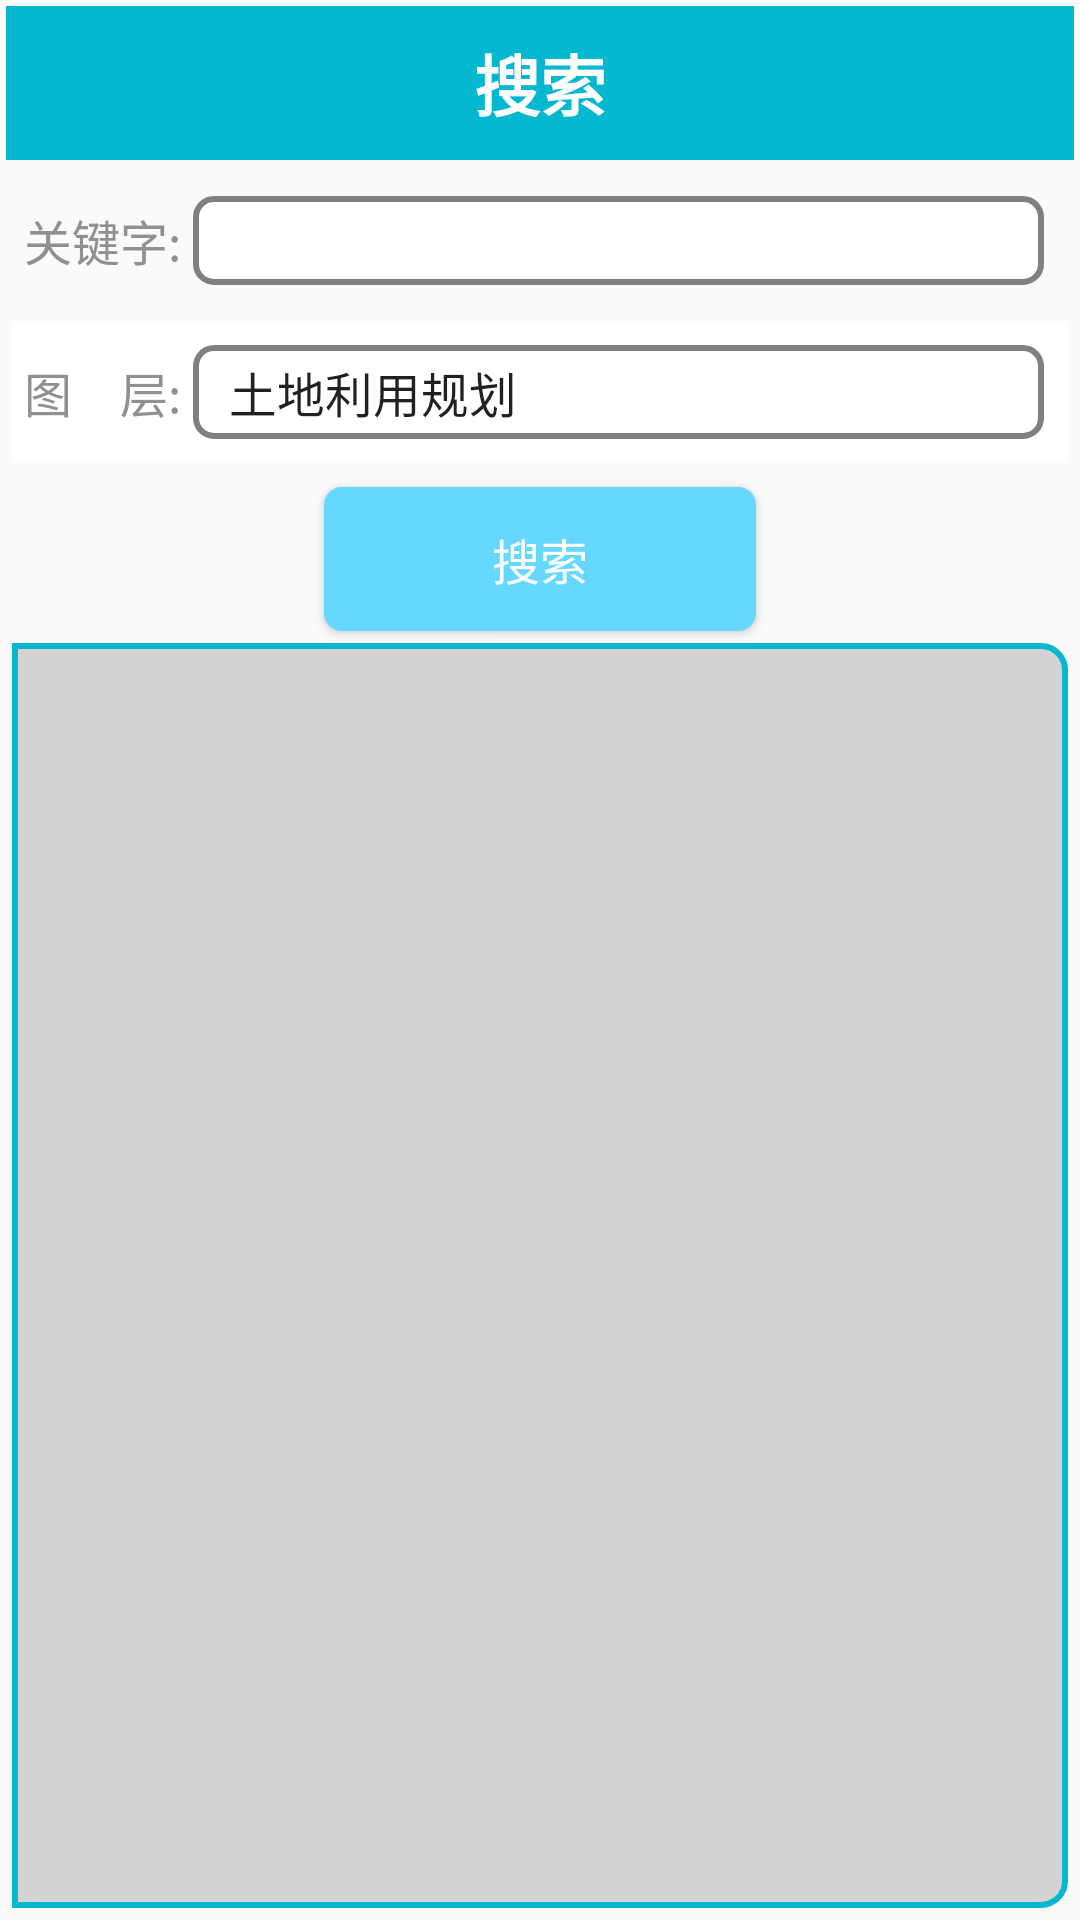

Here is an Android app screen rendered from its layout file. Give the layout XML and the strings, colors and styles it references.
<!-- AndroidManifest.xml: application theme AppTheme -->
<!-- res/layout/fragment_search.xml -->
<?xml version="1.0" encoding="utf-8"?>
<android.support.constraint.ConstraintLayout xmlns:android="http://schemas.android.com/apk/res/android"
    xmlns:app="http://schemas.android.com/apk/res-auto"
    android:layout_width="match_parent"
    android:layout_height="match_parent">

    <TextView
        android:id="@+id/tv_title_search"
        android:layout_width="0dp"
        android:layout_height="0dp"
        android:layout_margin="2dp"
        android:background="@color/colorPrimary"
        android:gravity="center"
        android:text="搜索"
        android:textAlignment="center"
        android:textColor="@color/white"
        android:textSize="22sp"
        android:textStyle="bold"
        app:layout_constraintEnd_toEndOf="parent"
        app:layout_constraintHeight_percent="0.08"
        app:layout_constraintStart_toStartOf="parent"
        app:layout_constraintTop_toTopOf="parent" />

    <ImageButton
        android:layout_width="0dp"
        android:layout_height="0dp"
        android:background="@android:color/transparent"
        android:onClick="closeMenu"
        android:padding="4dp"
        android:scaleType="fitXY"
        android:src="@drawable/icon_menu_pack_up"
        app:layout_constraintDimensionRatio="1:1"
        app:layout_constraintEnd_toEndOf="parent"
        app:layout_constraintHeight_percent="0.08"
        app:layout_constraintTop_toTopOf="parent" />

    <LinearLayout
        android:id="@+id/ll_search_query"
        android:layout_width="0dp"
        android:layout_height="wrap_content"
        android:layout_margin="4dp"
        android:layout_marginTop="8dp"
        android:padding="4dp"
        app:layout_constraintEnd_toEndOf="parent"
        app:layout_constraintStart_toStartOf="parent"
        app:layout_constraintTop_toBottomOf="@+id/tv_title_search">

        <TextView
            android:layout_width="wrap_content"
            android:layout_height="match_parent"
            android:gravity="center"
            android:text="关键字:"
            android:textColor="@color/textTitle"
            android:textSize="16sp" />

        <EditText
            android:id="@+id/et_search_query"
            android:layout_width="0dp"
            android:layout_height="match_parent"
            android:layout_margin="4dp"
            android:layout_weight="1"
            android:background="@drawable/search_bkg"
            android:padding="4dp"
            android:textSize="16sp" />

    </LinearLayout>


    <LinearLayout
        android:id="@+id/ll_layer_spinner"
        android:layout_width="0dp"
        android:layout_height="wrap_content"
        android:layout_margin="4dp"
        android:layout_marginTop="8dp"
        android:background="@color/white"
        android:orientation="horizontal"
        android:padding="4dp"
        app:layout_constraintEnd_toEndOf="parent"
        app:layout_constraintStart_toStartOf="parent"
        app:layout_constraintTop_toBottomOf="@+id/ll_search_query">

        <TextView
            android:layout_width="wrap_content"
            android:layout_height="match_parent"
            android:gravity="center"
            android:text="图    层:"
            android:textColor="@color/textTitle"
            android:textSize="16sp" />

        <Spinner
            android:id="@+id/sp_layer_search"
            android:layout_width="0dp"
            android:layout_height="match_parent"
            android:layout_margin="4dp"
            android:layout_weight="1"
            android:background="@drawable/search_bkg"
            android:entries="@array/spingarr"
            android:padding="4dp"
            android:spinnerMode="dropdown" />
    </LinearLayout>

    <Button
        android:id="@+id/btn_search_query"
        android:layout_width="0dp"
        android:layout_height="wrap_content"
        android:layout_marginTop="8dp"
        android:background="@drawable/button_bkg"
        android:padding="4dp"
        android:text="搜索"
        android:textColor="@color/white"
        android:textSize="16sp"
        app:layout_constraintEnd_toEndOf="parent"
        app:layout_constraintHeight_percent="0.08"
        app:layout_constraintStart_toStartOf="parent"
        app:layout_constraintTop_toBottomOf="@+id/ll_layer_spinner"
        app:layout_constraintWidth_percent="0.4" />

    <android.support.v7.widget.RecyclerView
        android:id="@+id/rv_search_result"
        android:layout_width="0dp"
        android:layout_height="0dp"
        android:layout_margin="4dp"
        android:background="@drawable/menu_background"
        app:layout_constraintBottom_toBottomOf="parent"
        app:layout_constraintEnd_toEndOf="parent"
        app:layout_constraintStart_toStartOf="parent"
        app:layout_constraintTop_toBottomOf="@id/btn_search_query" />

</android.support.constraint.ConstraintLayout>
<!-- resources referenced by this layout -->
<resources>
  <string-array name="spingarr">
          <item>土地利用规划</item>
          <item>土地利用现状</item>
          <item>永久基本农田</item>
      </string-array>
  <color name="colorPrimary">#06b8cf</color>
  <color name="textTitle">#909090</color>
  <color name="white">#FFFFFF</color>
  <!-- drawable button_bkg (drawable) -->
  <?xml version="1.0" encoding="utf-8"?>
  <selector xmlns:android="http://schemas.android.com/apk/res/android">
  
      <item android:state_pressed="true">
          <shape android:shape="rectangle">
              <corners android:radius="6dp" />
              <solid android:color="@color/colorPrimaryDark" />
          </shape>
      </item>
  
      <item>
          <shape android:shape="rectangle">
              <corners android:radius="6dp" />
              <solid android:color="@color/colorPrimaryDark" />
          </shape>
      </item>
  
  </selector>
  <!-- drawable menu_background (drawable) -->
  <?xml version="1.0" encoding="utf-8"?>
  <shape xmlns:android="http://schemas.android.com/apk/res/android"
      android:shape="rectangle">
  
      <corners
          android:bottomRightRadius="8dp"
          android:topRightRadius="8dp" />
  
      <solid android:color="@color/lightgrey" />
      <stroke
          android:width="2dp"
          android:color="@color/colorPrimary" />
  </shape>
  <!-- drawable search_bkg (drawable) -->
  <?xml version="1.0" encoding="utf-8"?>
  <selector xmlns:android="http://schemas.android.com/apk/res/android">
  
      <item android:state_focused="true">
          <shape android:shape="rectangle">
              <corners android:radius="6dp" />
              <stroke android:width="2dp" android:color="@color/colorPrimary" />
              <solid android:color="@color/white" />
          </shape>
      </item>
  
      <item>
          <shape android:shape="rectangle">
              <corners android:radius="6dp" />
              <solid android:color="@color/white" />
              <stroke android:width="2dp" android:color="@color/gray" />
          </shape>
      </item>
  </selector>
  <style name="AppTheme" parent="Theme.AppCompat.Light.NoActionBar">
          
          <item name="colorPrimary">@color/colorPrimary</item>
          <item name="colorPrimaryDark">@color/colorPrimaryDark</item>
          <item name="colorAccent">@color/colorAccent</item>
          <item name="android:windowTranslucentStatus">true</item>
      </style>
  <color name="colorPrimaryDark">#66d8ff</color>
  <color name="lightgrey">#D3D3D3</color>
  <color name="gray">#808080</color>
  <color name="colorAccent">#fdfdfe</color>
</resources>
